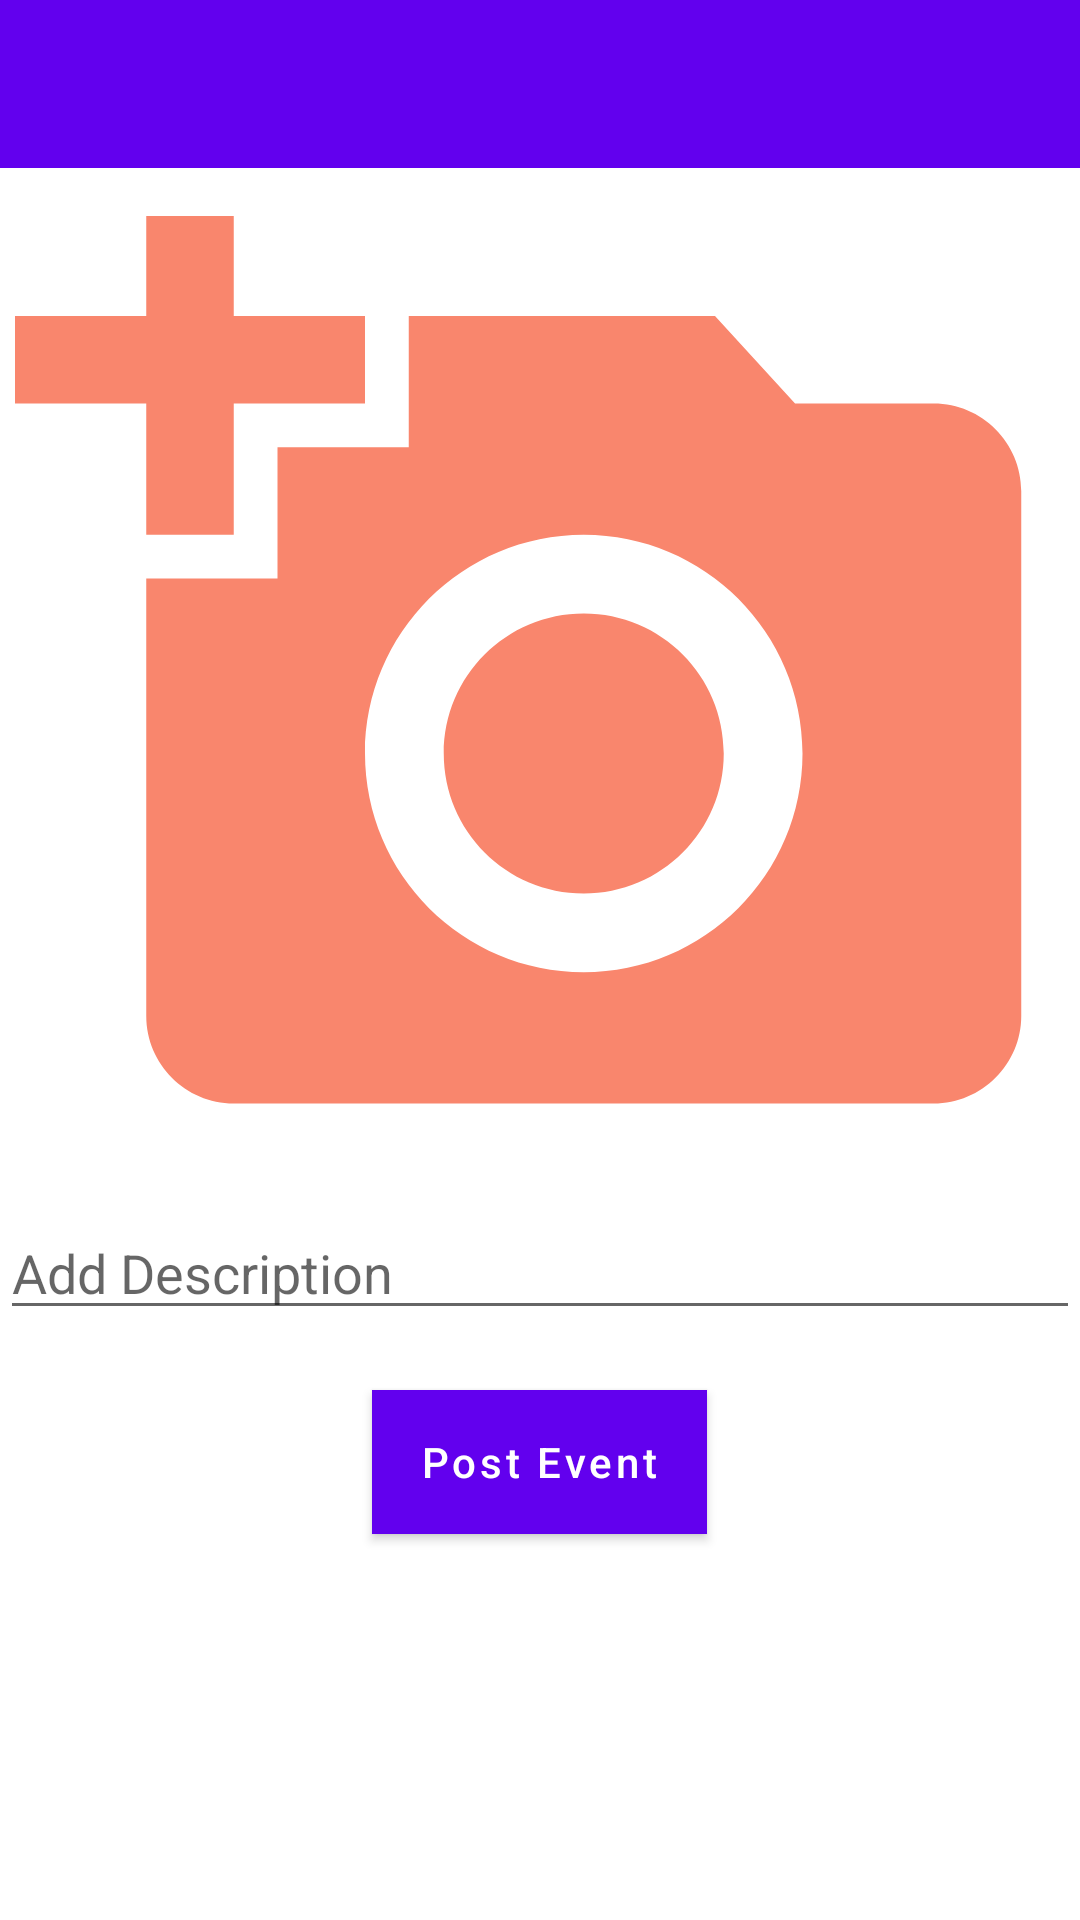

The Android layout XML behind this screen, and the referenced resources:
<!-- AndroidManifest.xml: application theme AppTheme -->
<!-- res/layout/activity_new_event.xml -->
<?xml version="1.0" encoding="utf-8"?>
<RelativeLayout xmlns:android="http://schemas.android.com/apk/res/android"
    xmlns:app="http://schemas.android.com/apk/res-auto"
    xmlns:tools="http://schemas.android.com/tools"
    android:layout_width="match_parent"
    android:layout_height="match_parent"
    android:background="@color/white"
    tools:context=".NewEventActivity">

    <Button
        android:id="@+id/submit_event_btn"
        android:layout_width="wrap_content"
        android:layout_height="wrap_content"
        android:layout_below="@+id/event_desc"
        android:layout_centerHorizontal="true"
        android:layout_marginTop="20dp"
        android:background="@color/colorPrimary"
        android:text="Post Event"
        android:textAllCaps="false"
        android:textColor="@color/white" />


    <EditText
        android:id="@+id/event_desc"
        android:layout_width="match_parent"
        android:layout_height="wrap_content"
        android:layout_below="@+id/add_new_image"
        android:layout_marginTop="30dp"
        android:ems="10"
        android:gravity="start|top"
        android:hint="Add Description"
        android:inputType="textMultiLine" />


    <androidx.appcompat.widget.Toolbar
        android:id="@+id/add_new_event_toolbar"
        android:layout_width="match_parent"
        android:layout_height="wrap_content"
        android:background="@color/colorPrimary"
        app:titleTextColor="@color/white"
        android:theme="@style/Theme.AppCompat.Light.DarkActionBar" />

    <ImageView
        android:id="@+id/add_new_image"
        android:layout_width="350dp"
        android:layout_height="300dp"
        app:srcCompat="@drawable/ic_add_photo"
        tools:ignore="VectorDrawableCompat"
        android:cropToPadding="false"
        android:scaleType="centerCrop"
        android:layout_marginTop="16dp"
        android:layout_below="@id/add_new_event_toolbar"
        android:layout_centerHorizontal="true"/>



</RelativeLayout>
<!-- resources referenced by this layout -->
<resources>
  <!-- drawable ic_add_photo (drawable) -->
  <vector android:height="24dp" android:tint="#F9866D"
      android:viewportHeight="24.0" android:viewportWidth="24.0"
      android:width="24dp" xmlns:android="http://schemas.android.com/apk/res/android">
      <path android:fillColor="#FF000000" android:pathData="M3,4L3,1h2v3h3v2L5,6v3L3,9L3,6L0,6L0,4h3zM6,10L6,7h3L9,4h7l1.83,2L21,6c1.1,0 2,0.9 2,2v12c0,1.1 -0.9,2 -2,2L5,22c-1.1,0 -2,-0.9 -2,-2L3,10h3zM13,19c2.76,0 5,-2.24 5,-5s-2.24,-5 -5,-5 -5,2.24 -5,5 2.24,5 5,5zM9.8,14c0,1.77 1.43,3.2 3.2,3.2s3.2,-1.43 3.2,-3.2 -1.43,-3.2 -3.2,-3.2 -3.2,1.43 -3.2,3.2z"/>
  </vector>
  <style name="AppTheme" parent="Theme.MaterialComponents.Light">
          
          <item name="colorPrimary">@color/colorPrimary</item>
          <item name="colorPrimaryDark">@color/colorPrimaryDark</item>
          <item name="colorAccent">@color/colorAccent</item>
      </style>
  <!-- not gathered from this repository: default colours our renderer supplied (Android Studio template values) -->
  <color name="white">#FFFFFFFF</color>
  <color name="colorPrimary">#FF6200EE</color>
  <color name="colorPrimaryDark">#FF3700B3</color>
  <color name="colorAccent">#FF03DAC5</color>
</resources>
